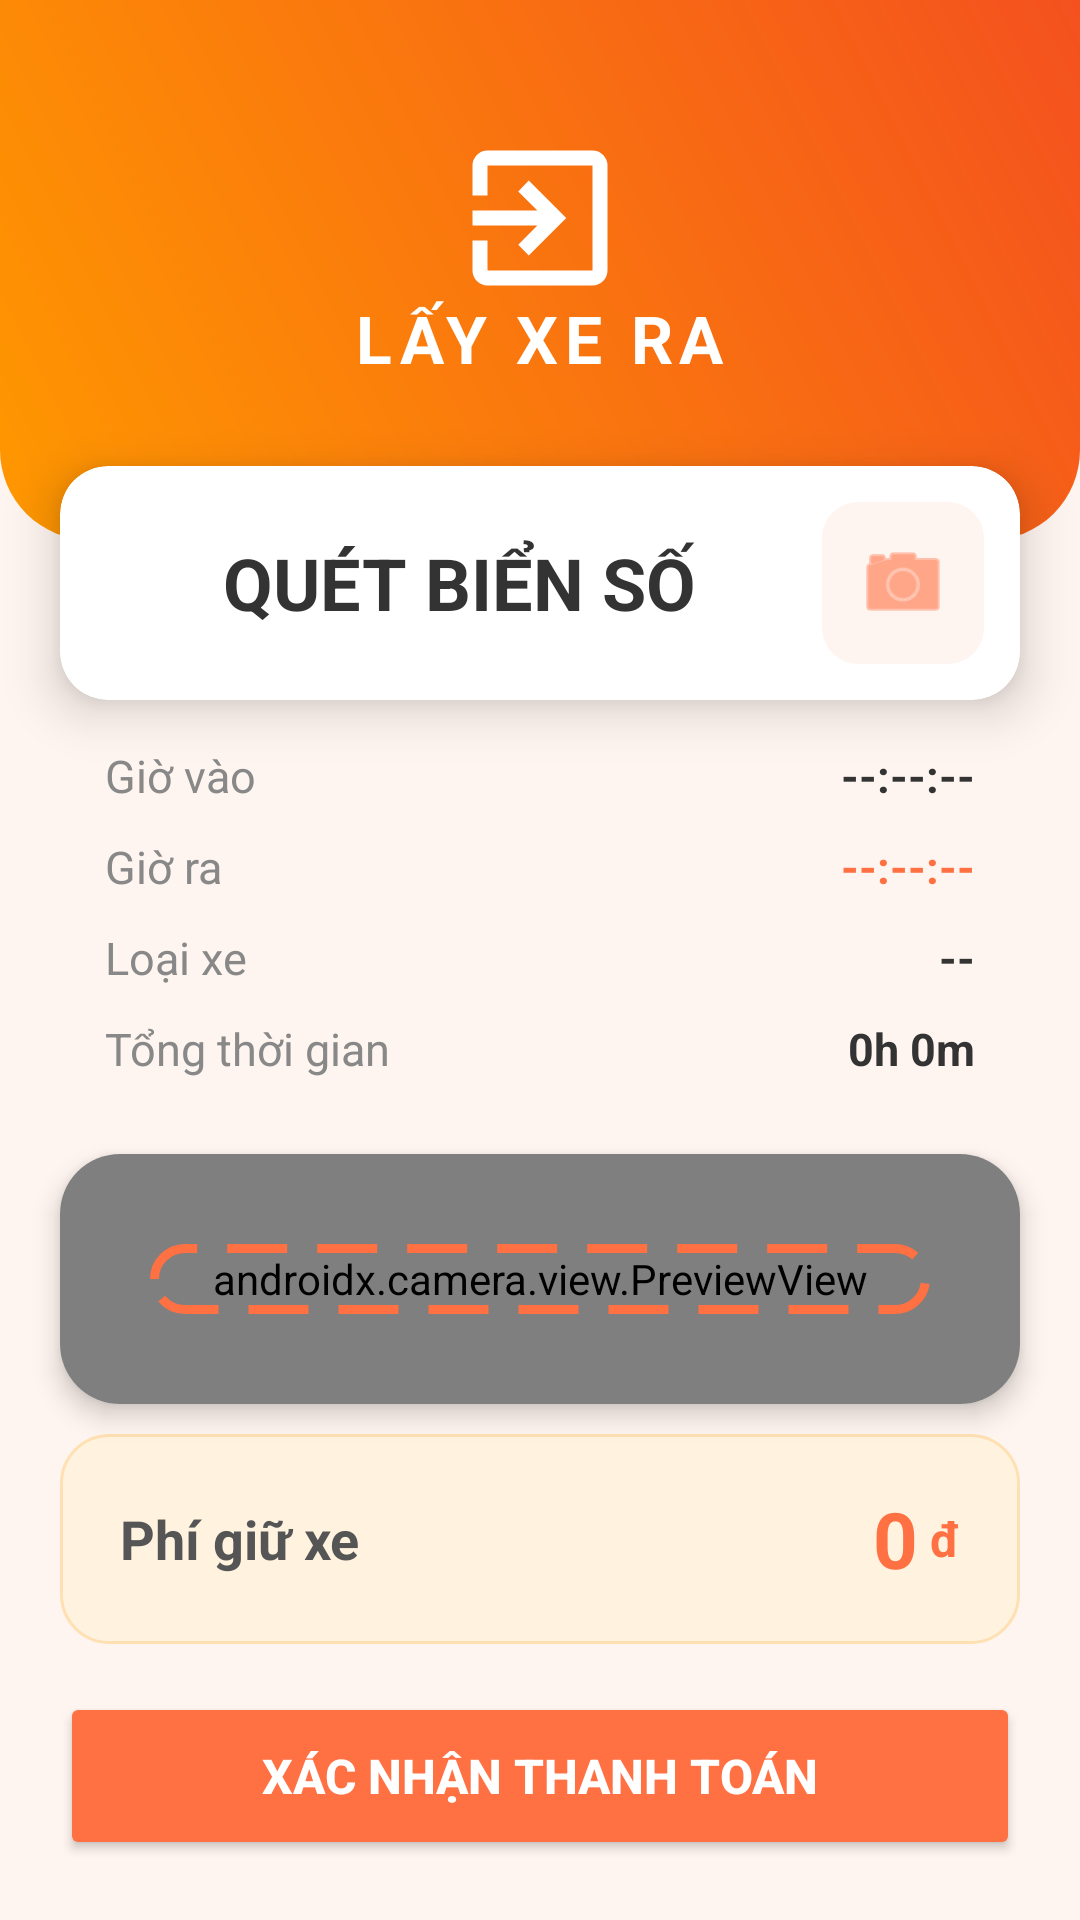

Android layout source for this screen:
<!-- AndroidManifest.xml: application theme Theme.quanlybaigiuxe1 -->
<!-- res/layout/activity_layxe.xml -->
<?xml version="1.0" encoding="utf-8"?>
<androidx.constraintlayout.widget.ConstraintLayout
    xmlns:android="http://schemas.android.com/apk/res/android"
    xmlns:app="http://schemas.android.com/apk/res-auto"
    xmlns:tools="http://schemas.android.com/tools"
    android:layout_width="match_parent"
    android:layout_height="match_parent"
    android:background="#FFF5F0"> <View
    android:id="@+id/headerBackground"
    android:layout_width="match_parent"
    android:layout_height="180dp"
    android:background="@drawable/header_gradient_orange"
    app:layout_constraintTop_toTopOf="parent" />

    <ImageView
        android:id="@+id/btnBack"
        android:layout_width="40dp"
        android:layout_height="40dp"
        android:layout_margin="12dp"
        android:padding="10dp"
        android:src="@drawable/ic_arrow_back"
        app:layout_constraintStart_toStartOf="parent"
        app:layout_constraintTop_toTopOf="parent"
        app:tint="#FFFFFF"
        android:elevation="10dp"/>

    <ImageView
        android:id="@+id/imgIconHeader"
        android:layout_width="60dp"
        android:layout_height="60dp"
        android:src="@drawable/ic_exit"
        app:layout_constraintBottom_toBottomOf="@+id/headerBackground"
        app:layout_constraintEnd_toEndOf="parent"
        app:layout_constraintStart_toStartOf="parent"
        app:layout_constraintTop_toTopOf="@+id/headerBackground"
        android:layout_marginBottom="35dp"
        app:tint="#FFFFFF" />

    <TextView
        android:id="@+id/titleHeader"
        android:layout_width="wrap_content"
        android:layout_height="wrap_content"
        android:text="LẤY XE RA"
        android:textColor="#FFFFFF"
        android:textSize="22sp"
        android:textStyle="bold"
        android:letterSpacing="0.1"
        app:layout_constraintTop_toBottomOf="@+id/imgIconHeader"
        app:layout_constraintEnd_toEndOf="parent"
        app:layout_constraintStart_toStartOf="parent"
        android:layout_marginTop="-5dp"/>

    <androidx.cardview.widget.CardView
        android:id="@+id/cardPlate"
        android:layout_width="match_parent"
        android:layout_height="wrap_content"
        android:layout_marginHorizontal="20dp"
        app:cardCornerRadius="16dp"
        app:cardElevation="10dp"
        app:layout_constraintTop_toBottomOf="@+id/headerBackground"
        android:layout_marginTop="-25dp">

        <LinearLayout
            android:layout_width="match_parent"
            android:layout_height="wrap_content"
            android:gravity="center"
            android:padding="12dp"
            android:orientation="horizontal">

            <TextView
                android:id="@+id/tvBienSo"
                android:layout_width="0dp"
                android:layout_height="wrap_content"
                android:layout_weight="1"
                android:text="QUÉT BIỂN SỐ"
                android:gravity="center"
                android:textColor="#333333"
                android:textSize="24sp"
                android:textStyle="bold" />

            <ImageButton
                android:id="@+id/btnScan"
                android:layout_width="54dp"
                android:layout_height="54dp"
                android:background="@drawable/bg_input_orange_light"
                android:src="@android:drawable/ic_menu_camera"
                app:tint="#FF7043" />
        </LinearLayout>
    </androidx.cardview.widget.CardView>

    <LinearLayout
        android:id="@+id/layoutInfo"
        android:layout_width="match_parent"
        android:layout_height="wrap_content"
        android:orientation="vertical"
        android:padding="15dp"
        android:layout_marginHorizontal="20dp"
        app:layout_constraintTop_toBottomOf="@+id/cardPlate">

        <RelativeLayout android:layout_width="match_parent" android:layout_height="wrap_content" android:layout_marginBottom="10dp">
            <TextView android:layout_width="wrap_content" android:layout_height="wrap_content" android:text="Giờ vào" android:textColor="#888888" android:textSize="15sp"/>
            <TextView android:id="@+id/tvGioVao" android:layout_width="wrap_content" android:layout_height="wrap_content" android:layout_alignParentEnd="true" android:text="--:--:--" android:textStyle="bold" android:textSize="15sp" android:textColor="#333333"/>
        </RelativeLayout>

        <RelativeLayout android:layout_width="match_parent" android:layout_height="wrap_content" android:layout_marginBottom="10dp">
            <TextView android:layout_width="wrap_content" android:layout_height="wrap_content" android:text="Giờ ra" android:textColor="#888888" android:textSize="15sp"/>
            <TextView android:id="@+id/tvGioRa" android:layout_width="wrap_content" android:layout_height="wrap_content" android:layout_alignParentEnd="true" android:text="--:--:--" android:textColor="#FF7043" android:textStyle="bold" android:textSize="15sp"/>
        </RelativeLayout>

        <RelativeLayout android:layout_width="match_parent" android:layout_height="wrap_content" android:layout_marginBottom="10dp">
            <TextView android:layout_width="wrap_content" android:layout_height="wrap_content" android:text="Loại xe" android:textColor="#888888" android:textSize="15sp"/>
            <TextView android:id="@+id/tvLoaiXe" android:layout_width="wrap_content" android:layout_height="wrap_content" android:layout_alignParentEnd="true" android:text="--" android:textColor="#333333" android:textStyle="bold" android:textSize="15sp"/>
        </RelativeLayout>

        <RelativeLayout android:layout_width="match_parent" android:layout_height="wrap_content">
            <TextView android:layout_width="wrap_content" android:layout_height="wrap_content" android:text="Tổng thời gian" android:textColor="#888888" android:textSize="15sp"/>
            <TextView android:id="@+id/tvTongThoiGian" android:layout_width="wrap_content" android:layout_height="wrap_content" android:layout_alignParentEnd="true" android:text="0h 0m" android:textSize="15sp" android:textStyle="bold" android:textColor="#333333"/>
        </RelativeLayout>
    </LinearLayout>

    <androidx.cardview.widget.CardView
        android:id="@+id/cardCamera"
        android:layout_width="match_parent"
        android:layout_height="0dp"
        android:layout_marginHorizontal="20dp"
        android:layout_marginVertical="10dp"
        app:cardCornerRadius="20dp"
        app:cardElevation="5dp"
        app:layout_constraintTop_toBottomOf="@id/layoutInfo"
        app:layout_constraintBottom_toTopOf="@id/layoutPrice">

        <FrameLayout android:layout_width="match_parent" android:layout_height="match_parent">
            <androidx.camera.view.PreviewView
                android:id="@+id/viewFinder"
                android:layout_width="match_parent"
                android:layout_height="match_parent"
                android:background="#212121" />

            <View
                android:layout_width="match_parent"
                android:layout_height="match_parent"
                android:layout_margin="30dp"
                android:background="@drawable/camera_frame_orange" />
        </FrameLayout>
    </androidx.cardview.widget.CardView>

    <LinearLayout
        android:id="@+id/layoutPrice"
        android:layout_width="match_parent"
        android:layout_height="70dp"
        android:layout_marginHorizontal="20dp"
        android:layout_marginBottom="16dp"
        android:background="@drawable/bg_price_orange"
        android:gravity="center_vertical"
        android:paddingHorizontal="20dp"
        app:layout_constraintBottom_toTopOf="@+id/btnThanhToan">

        <TextView
            android:layout_width="0dp"
            android:layout_height="wrap_content"
            android:layout_weight="1"
            android:text="Phí giữ xe"
            android:textSize="18sp"
            android:textStyle="bold"
            android:textColor="#555555" />

        <TextView
            android:id="@+id/tvGiaTien"
            android:layout_width="wrap_content"
            android:layout_height="wrap_content"
            android:text="0"
            android:textColor="#FF7043"
            android:textSize="26sp"
            android:textStyle="bold" />

        <TextView
            android:layout_width="wrap_content"
            android:layout_height="wrap_content"
            android:layout_marginStart="4dp"
            android:text="đ"
            android:textColor="#FF7043"
            android:textSize="16sp"
            android:textStyle="bold" />
    </LinearLayout>

    <Button
        android:id="@+id/btnThanhToan"
        android:layout_width="match_parent"
        android:layout_height="56dp"
        android:layout_marginHorizontal="20dp"
        android:layout_marginBottom="20dp"
        android:backgroundTint="#FF7043"
        android:text="XÁC NHẬN THANH TOÁN"
        android:textColor="#FFFFFF"
        android:textSize="16sp"
        android:textStyle="bold"
        app:cornerRadius="16dp"
        app:layout_constraintBottom_toBottomOf="parent" />

</androidx.constraintlayout.widget.ConstraintLayout>
<!-- resources referenced by this layout -->
<resources>
  <!-- drawable bg_input_orange_light (drawable) -->
  <shape xmlns:android="http://schemas.android.com/apk/res/android">
      <solid android:color="#FFF5F0"/>
      <corners android:radius="12dp"/>
  </shape>
  <!-- drawable bg_price_orange (drawable) -->
  <shape xmlns:android="http://schemas.android.com/apk/res/android">
      <solid android:color="#FFF3E0"/> <corners android:radius="16dp"/>
      <stroke android:width="1dp" android:color="#FFE0B2"/>
  </shape>
  <!-- drawable camera_frame_orange (drawable) -->
  <?xml version="1.0" encoding="utf-8"?>
  <shape xmlns:android="http://schemas.android.com/apk/res/android">
      <solid android:color="@android:color/transparent" />
  
      <stroke
          android:width="3dp"
          android:color="#FF7043"
          android:dashWidth="20dp"
          android:dashGap="10dp" /> <corners android:radius="20dp" />
  </shape>
  <!-- drawable header_gradient_orange (drawable) -->
  <shape xmlns:android="http://schemas.android.com/apk/res/android">
      <gradient
          android:startColor="#FF9800"
          android:endColor="#F4511E"
          android:angle="45"/>
      <corners android:bottomLeftRadius="30dp" android:bottomRightRadius="30dp"/>
  </shape>
  <!-- drawable ic_exit (drawable) -->
  <vector xmlns:android="http://schemas.android.com/apk/res/android" android:autoMirrored="true" android:height="24dp" android:tint="#4A4141" android:viewportHeight="960" android:viewportWidth="960" android:width="24dp">
        
      <path android:fillColor="@android:color/white" android:pathData="M200,840Q167,840 143.5,816.5Q120,793 120,760L120,600L200,600L200,760Q200,760 200,760Q200,760 200,760L760,760Q760,760 760,760Q760,760 760,760L760,200Q760,200 760,200Q760,200 760,200L200,200Q200,200 200,200Q200,200 200,200L200,360L120,360L120,200Q120,167 143.5,143.5Q167,120 200,120L760,120Q793,120 816.5,143.5Q840,167 840,200L840,760Q840,793 816.5,816.5Q793,840 760,840L200,840ZM420,680L364,622L466,520L120,520L120,440L466,440L364,338L420,280L620,480L420,680Z"/>
      
  </vector>
  <style name="Theme.quanlybaigiuxe1" parent="Theme.Material3.DayNight.NoActionBar">
          
          <item name="colorPrimary">@color/primary</item>
          <item name="colorOnPrimary">@color/white</item>
  
          
          <item name="android:windowBackground">@color/background</item>
  
          
          <item name="android:statusBarColor">@color/primary</item>
          <item name="android:windowLightStatusBar">false</item>
      </style>
  <color name="primary">#1877F2</color>
  <color name="white">#FFFFFF</color>
  <color name="background">#F5F6F7</color>
</resources>
